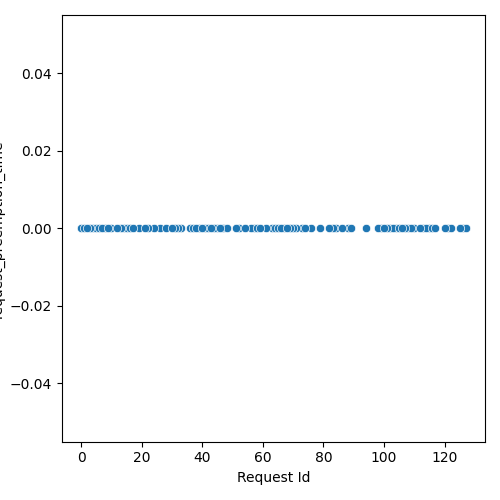

The file beside this chart, header and first rows:
Request Id, request_preemption_time
4, 0.0
5, 0.0
14, 0.0
10, 0.0
3, 0.0
26, 0.0
28, 0.0
15, 0.0
33, 0.0
24, 0.0
0, 0.0
1, 0.0
36, 0.0
6, 0.0
8, 0.0
13, 0.0
7, 0.0
16, 0.0
19, 0.0
45, 0.0
37, 0.0
41, 0.0
57, 0.0
32, 0.0
44, 0.0
17, 0.0
22, 0.0
42, 0.0
12, 0.0
31, 0.0
9, 0.0
2, 0.0
63, 0.0
56, 0.0
21, 0.0
43, 0.0
67, 0.0
52, 0.0
47, 0.0
64, 0.0
73, 0.0
48, 0.0
65, 0.0
39, 0.0
30, 0.0
79, 0.0
38, 0.0
51, 0.0
84, 0.0
40, 0.0
58, 0.0
46, 0.0
54, 0.0
61, 0.0
88, 0.0
59, 0.0
71, 0.0
66, 0.0
94, 0.0
102, 0.0
... 33 more rows
